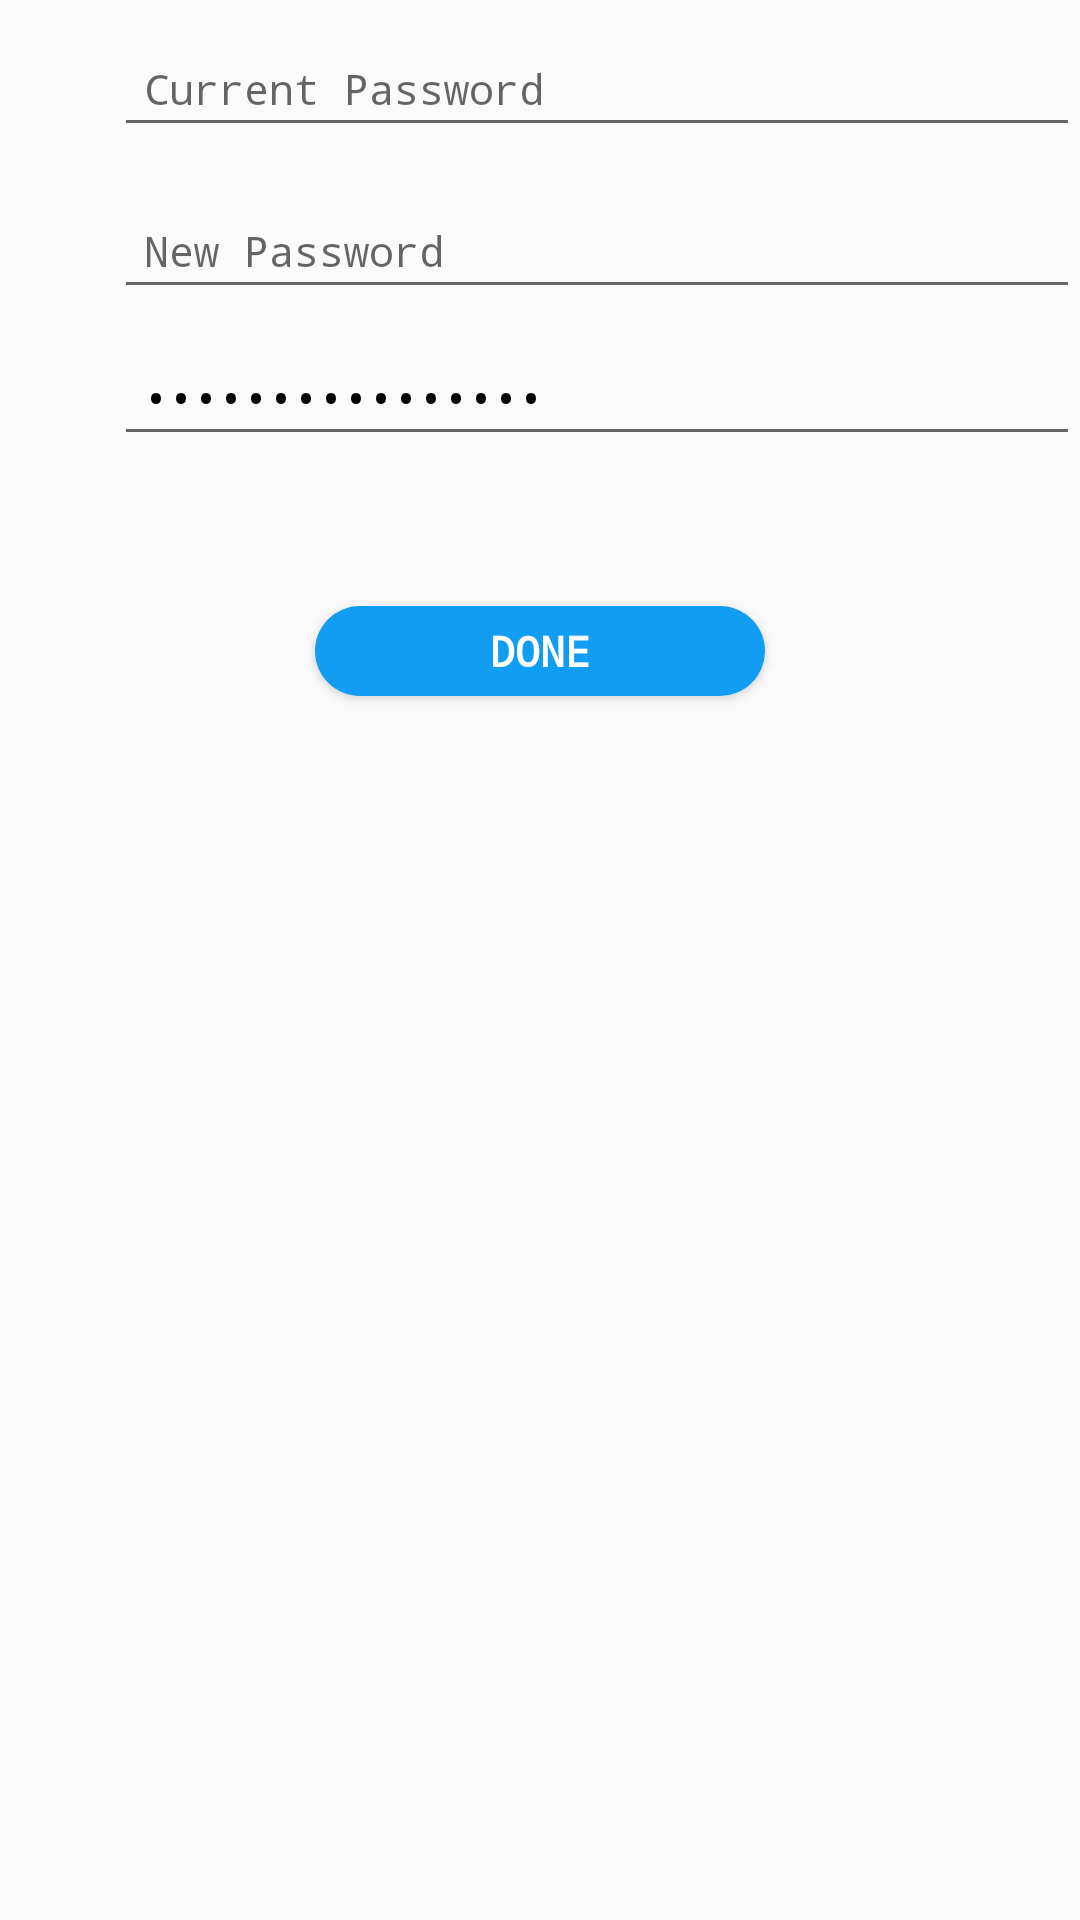

Produce the Android XML layout that renders to this screen, including the resource entries it uses.
<!-- AndroidManifest.xml: application theme AppTheme.Base -->
<!-- res/layout/layout_vendor_change_passpage.xml -->
<?xml version="1.0" encoding="utf-8"?>
<LinearLayout
    android:orientation="vertical"
    android:paddingBottom="10dp"
    xmlns:android="http://schemas.android.com/apk/res/android"
    android:layout_width="match_parent"
    android:layout_height="wrap_content">
    <LinearLayout
        android:layout_marginTop="10dp"
        android:layout_width="match_parent"
        android:layout_height="wrap_content"
        android:orientation="horizontal">

        <ImageView
            android:layout_width="wrap_content"
            android:layout_height="wrap_content"
            android:layout_gravity="center_vertical"
            android:layout_marginLeft="12dp"
            android:src="@drawable/ic_lock"
            android:tint="@color/app_color" />

        <EditText
            android:textSize="14sp"
            android:layout_width="match_parent"
            android:layout_height="wrap_content"
            android:layout_marginLeft="26dp"
            android:layout_marginBottom="5dp"
            android:hint="Current Password"
            android:inputType="textPassword"
            android:padding="10dp"
            android:textColor="@color/black" />
    </LinearLayout>
    <LinearLayout
        android:layout_marginTop="10dp"
        android:layout_width="match_parent"
        android:layout_height="wrap_content"
        android:orientation="horizontal">

        <ImageView
            android:layout_width="wrap_content"
            android:layout_height="wrap_content"
            android:layout_gravity="center_vertical"
            android:layout_marginLeft="12dp"
            android:src="@drawable/ic_lock"
            android:tint="@color/app_color" />

        <EditText
            android:textSize="14sp"
            android:layout_width="match_parent"
            android:layout_height="wrap_content"
            android:layout_marginLeft="26dp"
            android:hint="New Password"
            android:inputType="textPassword"
            android:padding="10dp"
            android:textColor="@color/black" />
    </LinearLayout>
    <LinearLayout
        android:layout_marginTop="10dp"
        android:layout_width="match_parent"
        android:layout_height="wrap_content"
        android:orientation="horizontal">

        <ImageView
            android:layout_width="wrap_content"
            android:layout_height="wrap_content"
            android:layout_gravity="center_vertical"
            android:layout_marginLeft="12dp"
            android:src="@drawable/ic_lock"
            android:tint="@color/app_color" />

        <EditText
            android:textSize="14sp"
            android:layout_width="match_parent"
            android:layout_height="wrap_content"
            android:layout_marginLeft="26dp"
            android:inputType="textPassword"
            android:padding="10dp"
            android:text="Confirm Password"
            android:textColor="@color/black" />
    </LinearLayout>
    <Button
        android:layout_marginTop="50dp"
        android:id="@+id/btn_save_vendor_details"
        android:textStyle="bold"
        android:textColor="@color/white"
        android:text="Done"
        android:layout_gravity="center_horizontal"
        android:background="@drawable/app_background_color_a"
        android:layout_width="150dp"
        android:layout_height="30dp" />

</LinearLayout>
<!-- resources referenced by this layout -->
<resources>
  <color name="app_color">#119df2</color>
  <color name="black">#000000</color>
  <color name="white">#ffffff</color>
  <!-- drawable app_background_color_a (drawable) -->
  <?xml version="1.0" encoding="utf-8"?>
  <shape xmlns:android="http://schemas.android.com/apk/res/android"
      android:shape="rectangle" >
      <solid android:color="@color/app_color" />
      <corners
          android:radius="20dp"/>
  </shape>
  <style name="AppTheme.Base" parent="Theme.AppCompat.Light.NoActionBar">
      <item name="android:typeface">monospace</item>
          <item name="colorPrimary">@color/colorPrimary</item>
          <item name="colorPrimaryDark">@color/colorPrimaryDark</item>
          <item name="colorAccent">@color/colorAccent</item>
             &gt;
      </style>
  <color name="colorPrimary">#008577</color>
  <color name="colorPrimaryDark">#00574B</color>
  <color name="colorAccent">#D81B60</color>
</resources>
